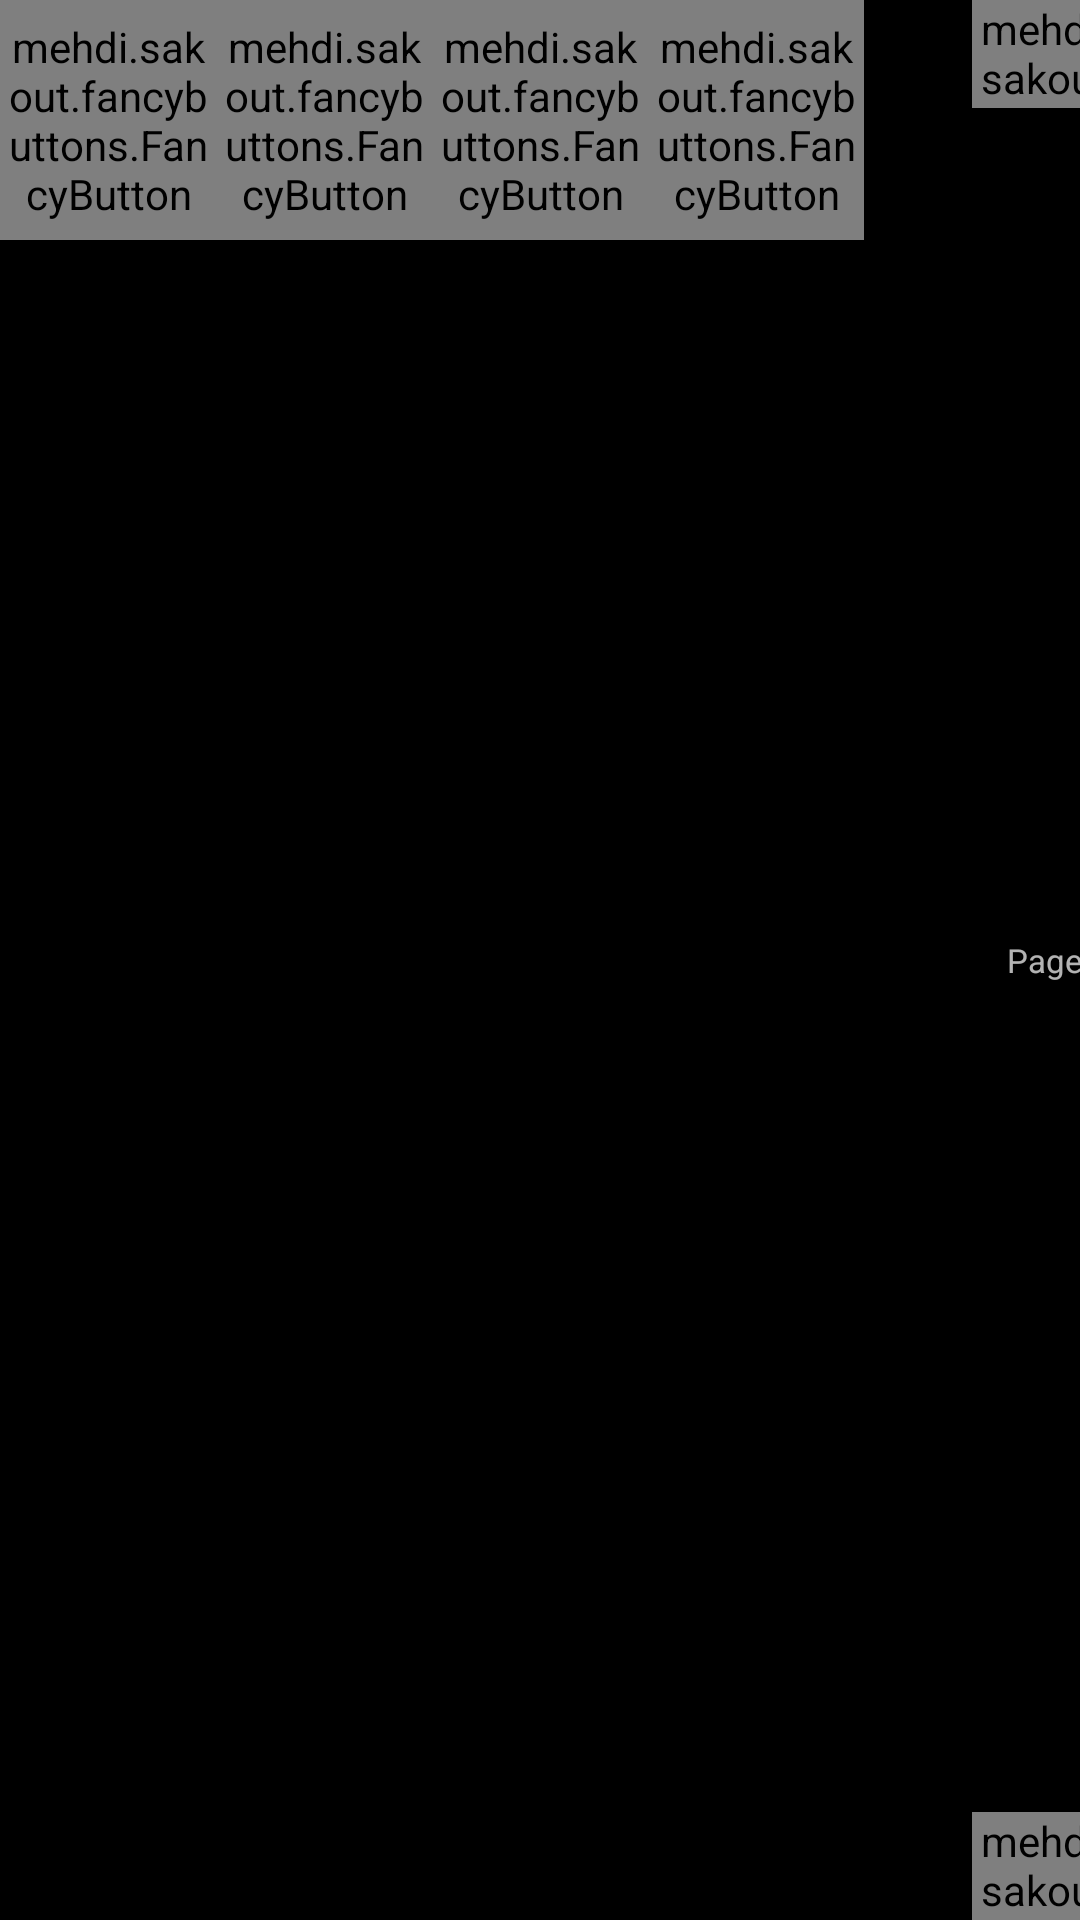

Produce the Android XML layout that renders to this screen, including the resource entries it uses.
<!-- AndroidManifest.xml: application theme AppTheme -->
<!-- res/layout/piece_mode_kodi.xml -->
<?xml version="1.0" encoding="utf-8"?>
<LinearLayout xmlns:android="http://schemas.android.com/apk/res/android"
    xmlns:fancy="http://schemas.android.com/apk/res-auto"
    android:orientation="horizontal"
    android:layout_width="match_parent"
    android:layout_height="match_parent">

    <mehdi.sakout.fancybuttons.FancyButton
        android:id="@+id/btn_home"
        android:layout_width="@dimen/modeNarrowSize"
        android:layout_height="@dimen/modeSize"
        fancy:fb_fontIconResource="&#xf015;"
        fancy:fb_fontIconSize="@dimen/modeIconSize"
        fancy:fb_iconPaddingLeft="0dp"
        fancy:fb_iconPaddingRight="0dp"
        fancy:fb_iconPosition="top"
        fancy:fb_defaultColor="@color/modeDefault"
        fancy:fb_focusColor="@color/modePressed"
        fancy:fb_radius="@dimen/roundedSquareRadius"
        fancy:fb_textColor="#FFFFFF"
        fancy:fb_textSize="@dimen/smallTextSize"
        fancy:fb_text="Home" />

    <Space
        android:layout_width="wrap_content"
        android:layout_height="wrap_content"
        android:layout_weight="1"/>

    <mehdi.sakout.fancybuttons.FancyButton
        android:id="@+id/btn_play_music"
        android:layout_width="@dimen/modeNarrowSize"
        android:layout_height="@dimen/modeSize"
        fancy:fb_fontIconSize="@dimen/modeIconSize"
        fancy:fb_fontIconResource="&#xf001;"
        fancy:fb_iconPaddingLeft="0dp"
        fancy:fb_iconPaddingRight="0dp"
        fancy:fb_iconPosition="top"
        fancy:fb_defaultColor="@color/modeDefault"
        fancy:fb_focusColor="@color/modePressed"
        fancy:fb_radius="@dimen/roundedSquareRadius"
        fancy:fb_textColor="#FFFFFF"
        fancy:fb_textSize="@dimen/smallTextSize"
        fancy:fb_text="Music" />

    <Space
        android:layout_width="wrap_content"
        android:layout_height="wrap_content"
        android:layout_weight="1"/>

    <mehdi.sakout.fancybuttons.FancyButton
        android:id="@+id/btn_play_movie"
        android:layout_width="@dimen/modeNarrowSize"
        android:layout_height="@dimen/modeSize"
        fancy:fb_fontIconSize="@dimen/modeIconSize"
        fancy:fb_fontIconResource="&#xf03d;"
        fancy:fb_iconPaddingLeft="0dp"
        fancy:fb_iconPaddingRight="0dp"
        fancy:fb_iconPosition="top"
        fancy:fb_defaultColor="@color/modeDefault"
        fancy:fb_focusColor="@color/modePressed"
        fancy:fb_radius="@dimen/roundedSquareRadius"
        fancy:fb_textColor="#FFFFFF"
        fancy:fb_textSize="@dimen/smallTextSize"
        fancy:fb_text="Movies" />

    <Space
        android:layout_width="wrap_content"
        android:layout_height="wrap_content"
        android:layout_weight="1"/>

    <mehdi.sakout.fancybuttons.FancyButton
        android:id="@+id/btn_play_tv"
        android:layout_width="@dimen/modeNarrowSize"
        android:layout_height="@dimen/modeSize"
        fancy:fb_fontIconSize="@dimen/modeIconSize"
        fancy:fb_fontIconResource="&#xf26c;"
        fancy:fb_iconPaddingLeft="0dp"
        fancy:fb_iconPaddingRight="0dp"
        fancy:fb_iconPosition="top"
        fancy:fb_defaultColor="@color/modeDefault"
        fancy:fb_focusColor="@color/modePressed"
        fancy:fb_radius="@dimen/roundedSquareRadius"
        fancy:fb_textColor="#FFFFFF"
        fancy:fb_textSize="@dimen/smallTextSize"
        fancy:fb_text="TV" />

    <Space
        android:layout_width="@dimen/pageMargin"
        android:layout_height="wrap_content"/>

    <LinearLayout
        android:orientation="vertical"
        android:layout_width="wrap_content"
        android:layout_height="match_parent">

        <mehdi.sakout.fancybuttons.FancyButton
            android:id="@+id/btn_page_up"
            android:layout_width="@dimen/pageUpWidth"
            android:layout_height="@dimen/pageUpWHeight"
            fancy:fb_fontIconResource="&#xf077;"
            fancy:fb_fontIconSize="@dimen/pageUpIconSize"
            fancy:fb_iconPaddingLeft="0dp"
            fancy:fb_iconPaddingRight="0dp"
            fancy:fb_defaultColor="@color/controlDefault"
            fancy:fb_focusColor="@color/controlPressed"
            fancy:fb_radius="@dimen/roundedSquareRadius"
            fancy:fb_textColor="#FFFFFF"
            fancy:fb_text=""/>

        <TextView
            android:id="@+id/lbl_page"
            android:layout_width="match_parent"
            android:layout_height="0dp"
            android:gravity="center"
            android:layout_weight="1"
            android:textAlignment="center"
            android:text="@string/page"
            android:textSize="@dimen/smallTextSize"/>

        <mehdi.sakout.fancybuttons.FancyButton
            android:id="@+id/btn_page_down"
            android:layout_width="@dimen/pageUpWidth"
            android:layout_height="@dimen/pageUpWHeight"
            fancy:fb_fontIconResource="&#xf078;"
            fancy:fb_fontIconSize="@dimen/pageUpIconSize"
            fancy:fb_iconPaddingLeft="0dp"
            fancy:fb_iconPaddingRight="0dp"
            fancy:fb_defaultColor="@color/controlDefault"
            fancy:fb_focusColor="@color/controlPressed"
            fancy:fb_radius="@dimen/roundedSquareRadius"
            fancy:fb_textColor="#FFFFFF"
            fancy:fb_text="" />

    </LinearLayout>

    <Space
        android:layout_width="@dimen/margin"
        android:layout_height="wrap_content"/>

</LinearLayout>
<!-- resources referenced by this layout -->
<resources>
  <color name="controlDefault">#393837</color>
  <color name="controlPressed">#494847</color>
  <color name="modeDefault">#0B132B</color>
  <color name="modePressed">#373D51</color>
  <dimen name="margin">12dp</dimen>
  <dimen name="modeIconSize">48dp</dimen>
  <dimen name="modeNarrowSize">72dp</dimen>
  <dimen name="modeSize">80dp</dimen>
  <dimen name="pageMargin">36dp</dimen>
  <dimen name="pageUpIconSize">18dp</dimen>
  <dimen name="pageUpWHeight">36dp</dimen>
  <dimen name="pageUpWidth">48dp</dimen>
  <dimen name="roundedSquareRadius">12dp</dimen>
  <dimen name="smallTextSize">11sp</dimen>
  <string name="page">Page</string>
  <style name="AppTheme" parent="Theme.AppCompat">
          
          <item name="colorPrimary">@color/colorPrimary</item>
          <item name="colorPrimaryDark">@color/colorPrimaryDark</item>
          <item name="colorAccent">@color/colorAccent</item>
          <item name="android:windowBackground">@color/background</item>
      </style>
  <color name="colorPrimary">#1C1D3F</color>
  <color name="colorPrimaryDark">#13142A</color>
  <color name="colorAccent">#FF2C55</color>
  <color name="background">#000000</color>
</resources>
